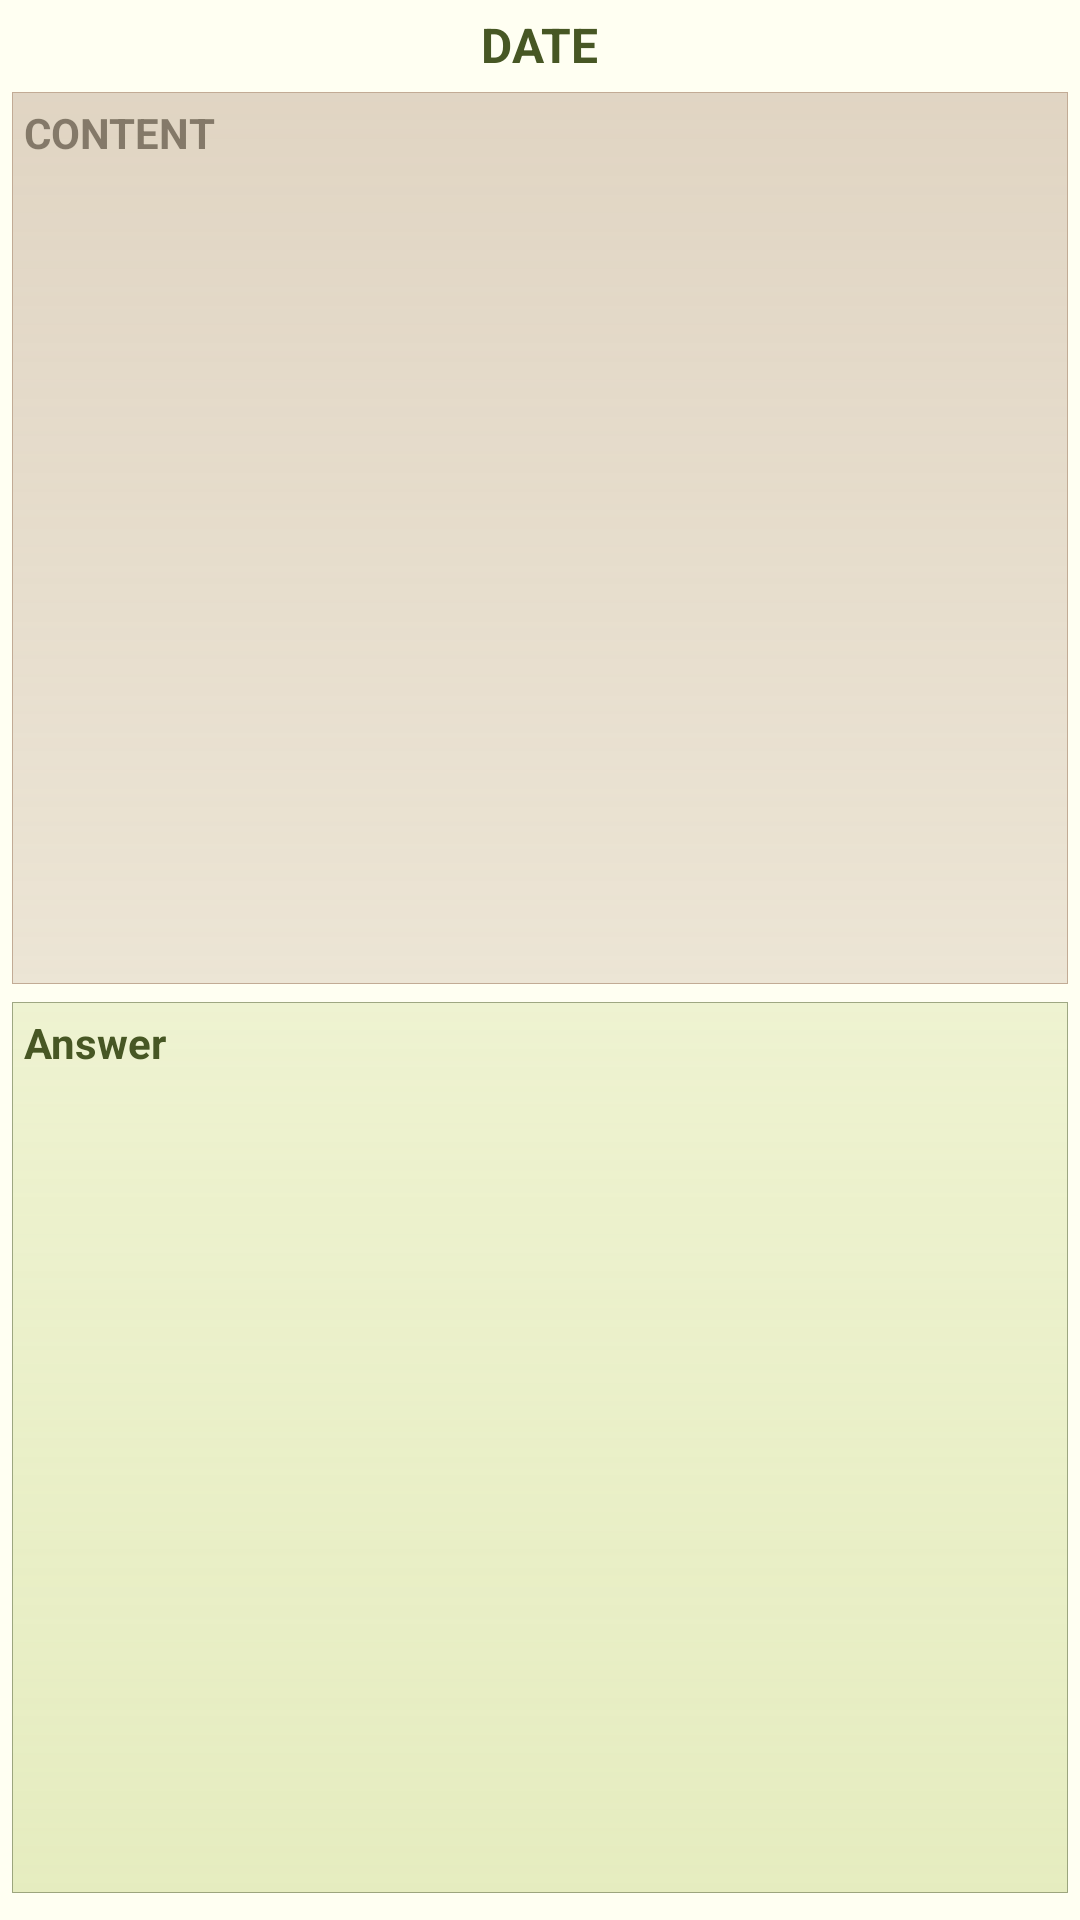

Reconstruct the res/layout file that produces this screen, plus the resources it refers to.
<!-- AndroidManifest.xml: application theme AppTheme -->
<!-- res/layout/my_answer_detail.xml -->
<LinearLayout xmlns:android="http://schemas.android.com/apk/res/android"
    xmlns:tools="http://schemas.android.com/tools"
    android:layout_width="match_parent"
    android:layout_height="match_parent"
    android:background="#fffff2"
    android:orientation="vertical"
    android:padding="4dp"
    android:paddingBottom="@dimen/activity_vertical_margin"
    android:paddingLeft="@dimen/activity_horizontal_margin"
    android:paddingRight="@dimen/activity_horizontal_margin"
    android:paddingTop="@dimen/activity_vertical_margin"
    tools:context="com.example.administrator.AdminQnaInfoActivity" >

    <TextView
        android:id="@+id/qna_info_date"
        android:layout_width="wrap_content"
        android:layout_height="wrap_content"
        android:layout_gravity="center"
        android:gravity="center"
        android:text="DATE"
        android:textColor="#475724"
        android:textSize="16sp"
        android:textStyle="bold" />

   	<TextView
   	    android:id="@+id/qna_info_content"
   	    android:layout_width="match_parent"
   	    android:layout_height="match_parent"
   	    android:layout_marginBottom="3dp"
   	    android:layout_marginTop="5dp"
   	    android:layout_weight="1"
   	    android:background="@drawable/shape3"
   	    android:gravity="top"
   	    android:padding="4dp"
   	    android:text="CONTENT"
   	    android:textColor="#852e2515"
   	    android:textSize="14sp"
   	    android:textStyle="bold" />

        <TextView
            android:id="@+id/qna_info_answer"
            android:layout_width="match_parent"
            android:layout_height="match_parent"
            android:layout_marginBottom="5dp"
            android:layout_marginTop="3dp"
            android:layout_weight="1"
            android:background="@drawable/shape5"
            android:gravity="top"
            android:padding="4dp"
            android:text="Answer"
            android:textColor="#475724"
            android:textSize="14sp"
            android:textStyle="bold" />

    <LinearLayout
        android:layout_width="match_parent"
        android:layout_height="wrap_content"
        android:gravity="bottom|center_horizontal" >

    </LinearLayout>
    
    
</LinearLayout>
<!-- resources referenced by this layout -->
<resources>
  <!-- drawable shape3 (drawable-nodpi) -->
  <?xml version="1.0" encoding="utf-8"?>
  <shape xmlns:android="http://schemas.android.com/apk/res/android" >
     
       <stroke
          android:width="1px"
          android:color="#c2ab95" />
      
      <gradient
          android:type="linear" 
          android:startColor="#50c2ab95"
          android:endColor="#80c2ab95" 
          android:angle="90"/>
      
  </shape>
  <!-- drawable shape5 (drawable-nodpi) -->
  <?xml version="1.0" encoding="utf-8"?>
  <shape xmlns:android="http://schemas.android.com/apk/res/android" >
     
       <stroke
          android:width="1px"
          android:color="#80475724" />
      
      <gradient
          android:type="linear" 
          android:startColor="#90d2de99"
          android:endColor="#60d2de99" 
          android:angle="90"/>
      
  </shape>
  <style name="AppTheme" parent="AppBaseTheme">
        
          
      </style>
  <style name="AppBaseTheme" parent="Theme.AppCompat.Light">
          
      </style>
</resources>
